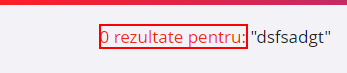
Workflow: EmagGetData

Step 1: find the element in window 'Cauți dsfsadgt? Alege din oferta eMAG.ro' (chrome.exe)

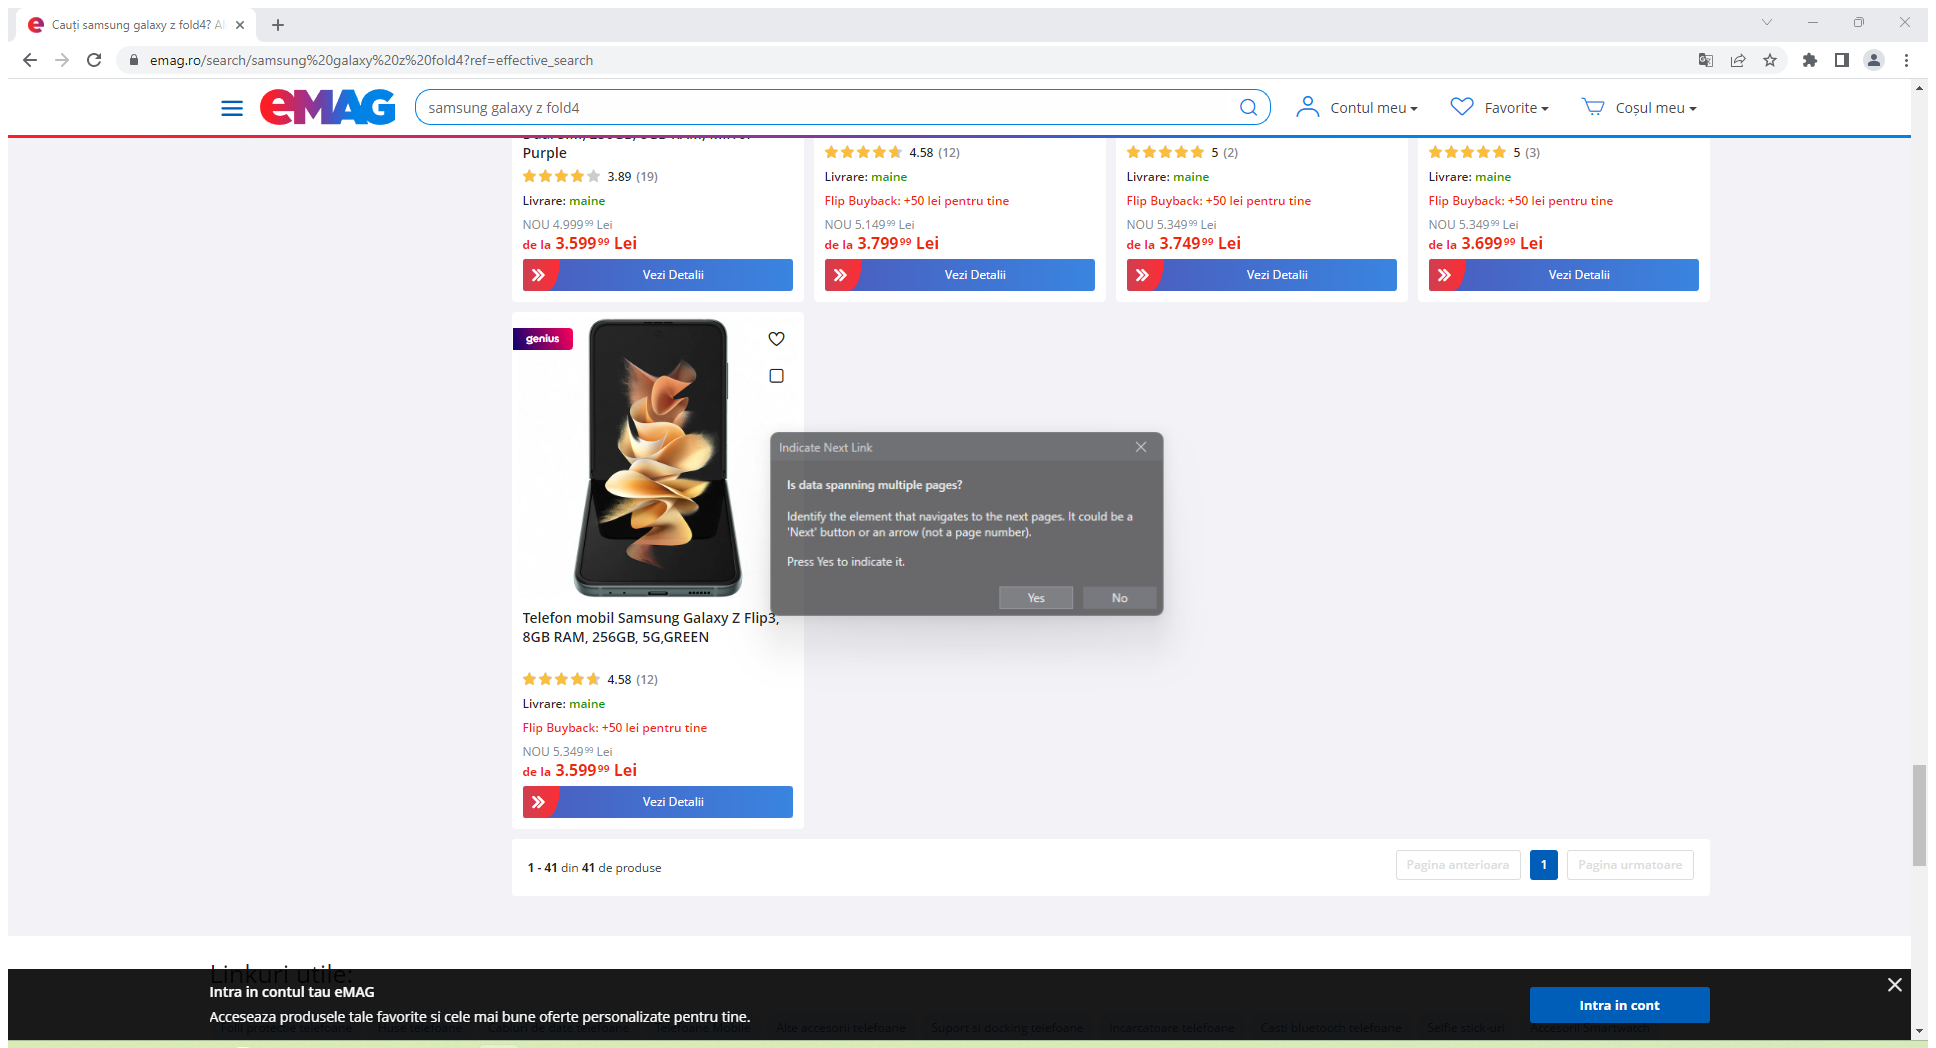
Step 2: Attach Browser 'Cau isams Page' (chrome.exe)

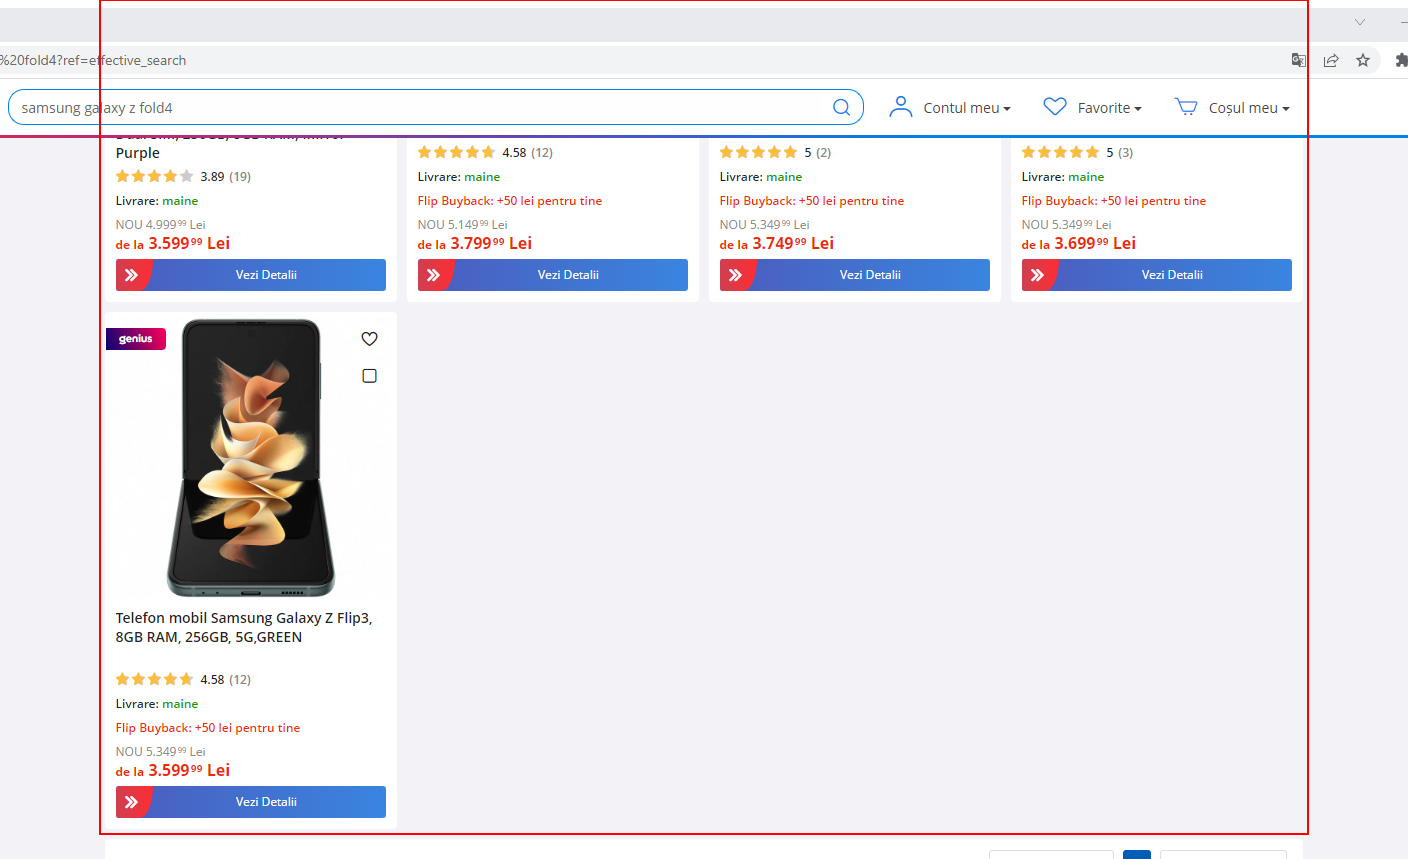
Step 3: get-text from the element 'card_grid'

Step 4 [try]: click on the link (chrome.exe) (no picture)

Step 5 [finally]: Attach Browser 'Cau isams Page' (chrome.exe) (same screen as step 2)

Step 6: get-text from the element 'card_grid' (same screen as step 3)